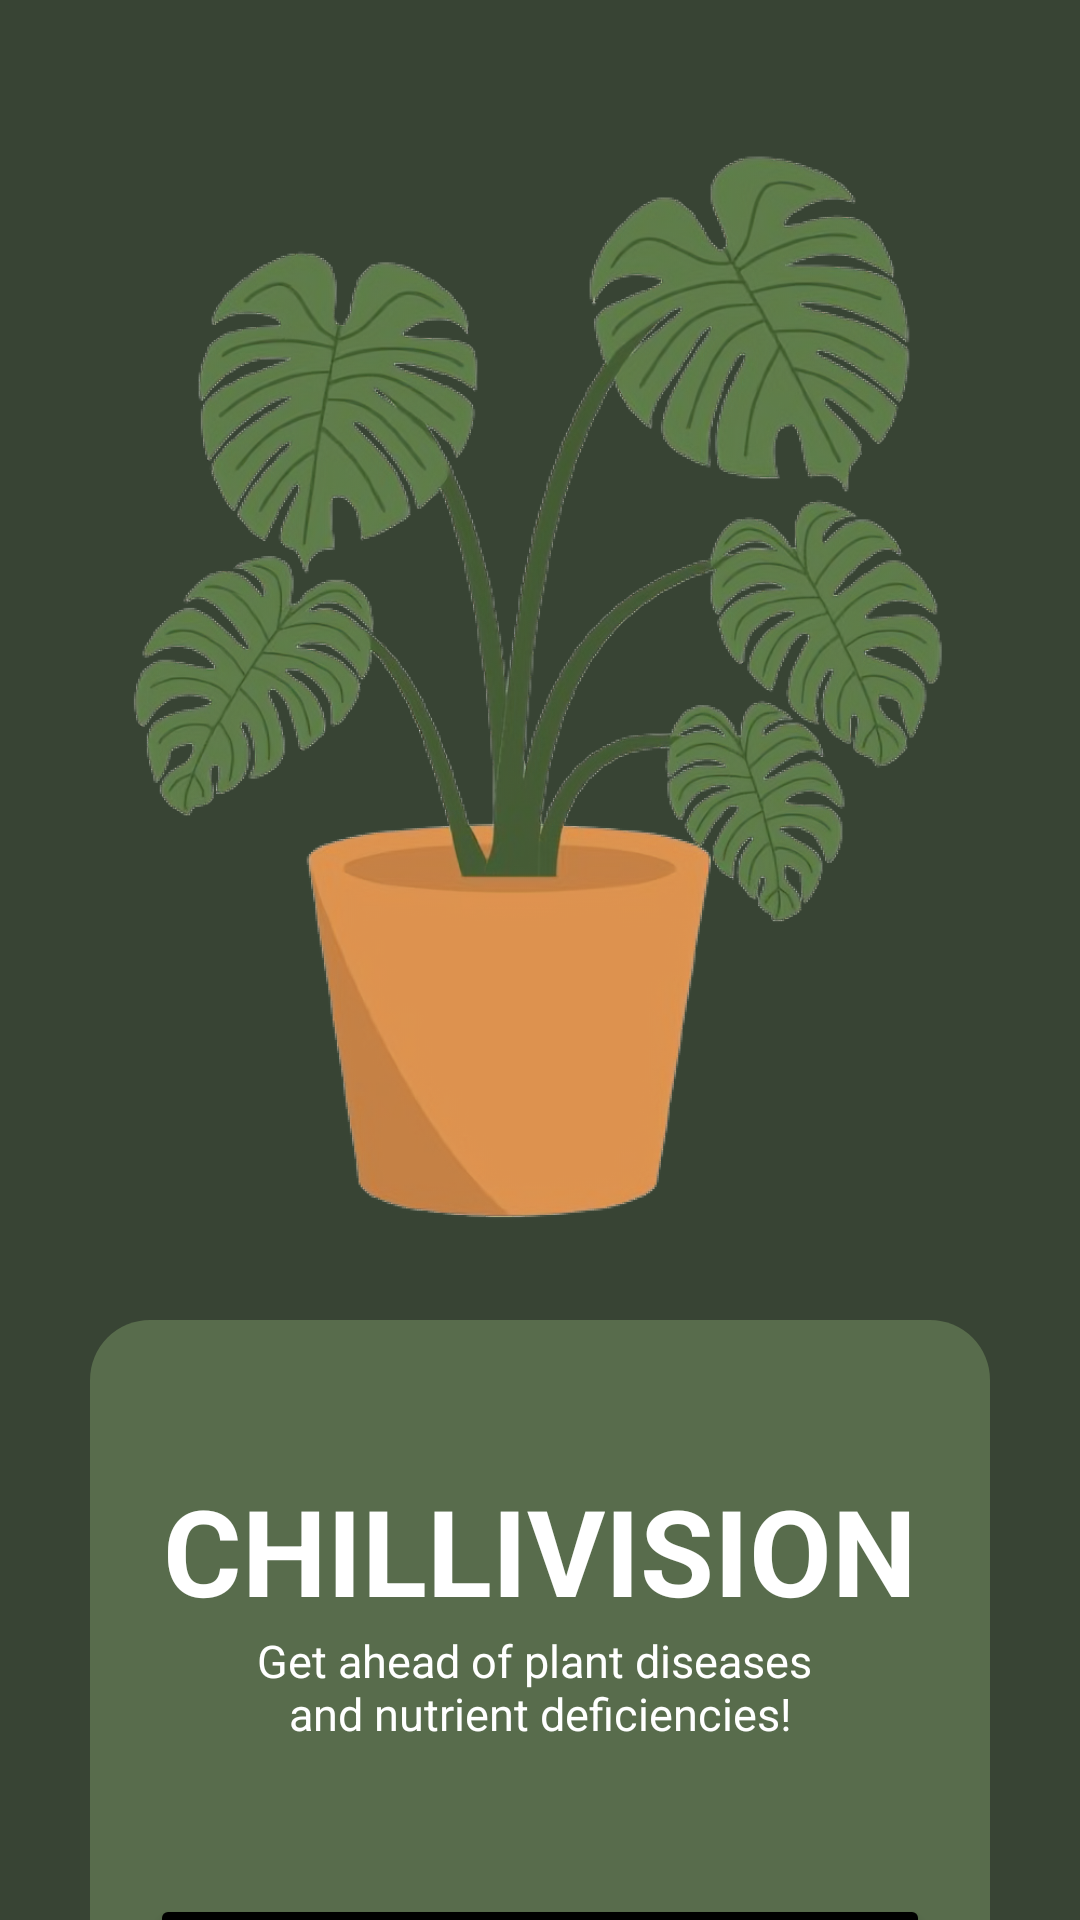

Android layout source for this screen:
<!-- AndroidManifest.xml: application theme Theme.DeteksiCabai -->
<!-- res/layout/activity_main.xml -->
<?xml version="1.0" encoding="utf-8"?>
<androidx.constraintlayout.widget.ConstraintLayout xmlns:android="http://schemas.android.com/apk/res/android"
    xmlns:app="http://schemas.android.com/apk/res-auto"
    xmlns:tools="http://schemas.android.com/tools"
    android:background="@color/green"
    android:layout_width="match_parent"
    android:layout_height="match_parent"
    tools:context="com.dicoding.deteksicabai.view.MainActivity">

    <LinearLayout
        android:layout_margin="30dp"
        android:id="@+id/menu_layout"
        android:layout_width="match_parent"
        android:layout_height="wrap_content"
        android:layout_gravity="center|bottom"
        android:background="@drawable/rounded"
        android:orientation="vertical"
        app:layout_constraintTop_toBottomOf="@+id/plant_iv"
        tools:layout_editor_absoluteX="40dp">

        <TextView
            android:id="@+id/title"
            android:layout_width="wrap_content"
            android:layout_height="wrap_content"
            android:layout_gravity="center"
            android:layout_marginTop="50dp"
            android:text="@string/title"
            android:textColor="@color/white"
            android:textSize="40sp"
            android:textStyle="bold" />

        <TextView
            android:id="@+id/desc_title"
            android:layout_width="wrap_content"
            android:layout_height="wrap_content"
            android:layout_gravity="center"
            android:gravity="center"
            android:text="@string/title_desc"
            android:textColor="@color/white"
            android:textSize="15sp" />

        <Button
            android:id="@+id/btn_move"
            android:layout_width="match_parent"
            android:layout_height="wrap_content"
            android:layout_gravity="bottom"
            android:layout_marginStart="20dp"
            android:layout_marginTop="50dp"
            android:layout_marginEnd="20dp"
            android:layout_marginBottom="50dp"
            android:backgroundTint="@color/black"
            android:padding="15dp"
            android:text="Get Started" />

    </LinearLayout>

    <ImageView
        android:id="@+id/plant_iv"
        android:layout_width="match_parent"
        android:layout_height="360dp"
        android:layout_gravity="top|center_horizontal"
        android:layout_marginTop="50dp"
        android:src="@drawable/plant"
        app:layout_constraintStart_toStartOf="parent"
        app:layout_constraintTop_toTopOf="parent" />

</androidx.constraintlayout.widget.ConstraintLayout>
<!-- resources referenced by this layout -->
<resources>
  <color name="black">#FF000000</color>
  <color name="green">#384434</color>
  <color name="white">#FFFFFFFF</color>
  <!-- drawable plant: png bitmap (drawable, 646717 bytes) -->
  <!-- drawable rounded (drawable) -->
  <?xml version="1.0" encoding="utf-8"?>
  <shape xmlns:android="http://schemas.android.com/apk/res/android">
      <solid android:color="@color/green_light"/>
      <corners
          android:radius="20dp"/>
  </shape>
  <string name="title">CHILLIVISION</string>
  <string name="title_desc">Get ahead of plant diseases \nand nutrient deficiencies!</string>
  <style name="Theme.DeteksiCabai" parent="Base.Theme.DeteksiCabai" />
  <color name="green_light">#586c4c</color>
  <style name="Base.Theme.DeteksiCabai" parent="Theme.Material3.DayNight.NoActionBar">
          
          
      </style>
</resources>
